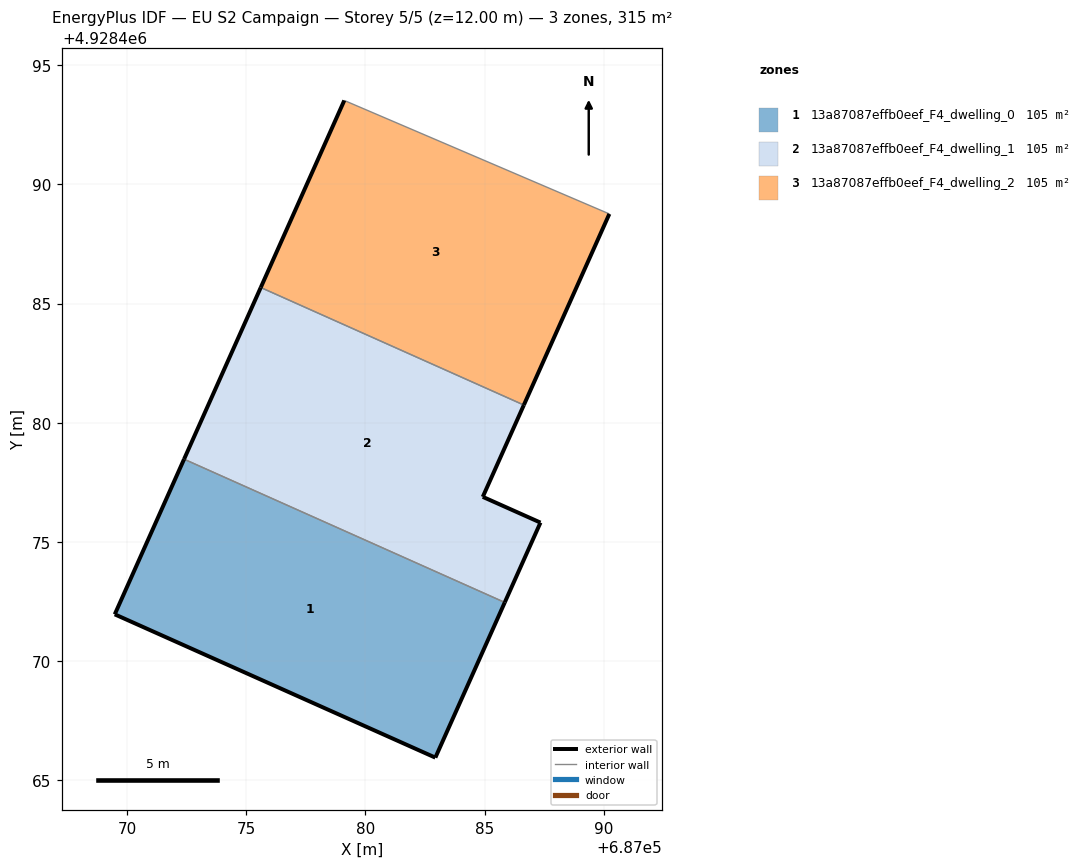
=== STOREY PLAN SPEC (per zone: floor XY polygon, exterior-wall plan segments, windows/doors) ===
zone 1: 13a87087effb0eef_F4_dwelling_0  (105.1 m²)
  floor: (687082.93, 4928465.95) (687085.84, 4928472.46) (687072.39, 4928478.47) (687069.48, 4928471.96)
  exterior wall: (687085.84, 4928472.46) – (687082.93, 4928465.95)  [7.1 m]
  exterior wall: (687082.93, 4928465.95) – (687069.48, 4928471.96)  [14.7 m]
  exterior wall: (687069.48, 4928471.96) – (687072.39, 4928478.47)  [7.1 m]
  interior walls: 1
zone 2: 13a87087effb0eef_F4_dwelling_1  (105.1 m²)
  floor: (687085.84, 4928472.46) (687087.34, 4928475.81) (687084.92, 4928476.89) (687086.65, 4928480.74) (687075.61, 4928485.67) (687072.39, 4928478.47)
  exterior wall: (687072.39, 4928478.47) – (687075.61, 4928485.67)  [7.9 m]
  exterior wall: (687086.65, 4928480.74) – (687084.92, 4928476.89)  [4.2 m]
  exterior wall: (687084.92, 4928476.89) – (687087.34, 4928475.81)  [2.7 m]
  exterior wall: (687087.34, 4928475.81) – (687085.84, 4928472.46)  [3.7 m]
  interior walls: 2
zone 3: 13a87087effb0eef_F4_dwelling_2  (105.1 m²)
  floor: (687086.65, 4928480.74) (687090.23, 4928488.76) (687079.11, 4928493.52) (687075.61, 4928485.67)
  exterior wall: (687075.61, 4928485.67) – (687079.11, 4928493.52)  [8.6 m]
  exterior wall: (687090.23, 4928488.76) – (687086.65, 4928480.74)  [8.8 m]
  interior walls: 2

=== DERIVED (storey summary) ===
Building: EU S2 Campaign
Storey: 5 of 5  (floor level z = 12.00 m)
Storey gross floor area: 315.2 m²
Zones on this storey: 3
  - 13a87087effb0eef_F4_dwelling_0: floor 105.1 m²; exterior wall 29.0 m (87.0 m²); WWR 0.0%
  - 13a87087effb0eef_F4_dwelling_1: floor 105.1 m²; exterior wall 18.4 m (55.3 m²); WWR 0.0%
  - 13a87087effb0eef_F4_dwelling_2: floor 105.1 m²; exterior wall 17.4 m (52.1 m²); WWR 0.0%
Zone adjacency (shared interzone walls):
  - 13a87087effb0eef_F4_dwelling_0 ↔ 13a87087effb0eef_F4_dwelling_1
  - 13a87087effb0eef_F4_dwelling_1 ↔ 13a87087effb0eef_F4_dwelling_2